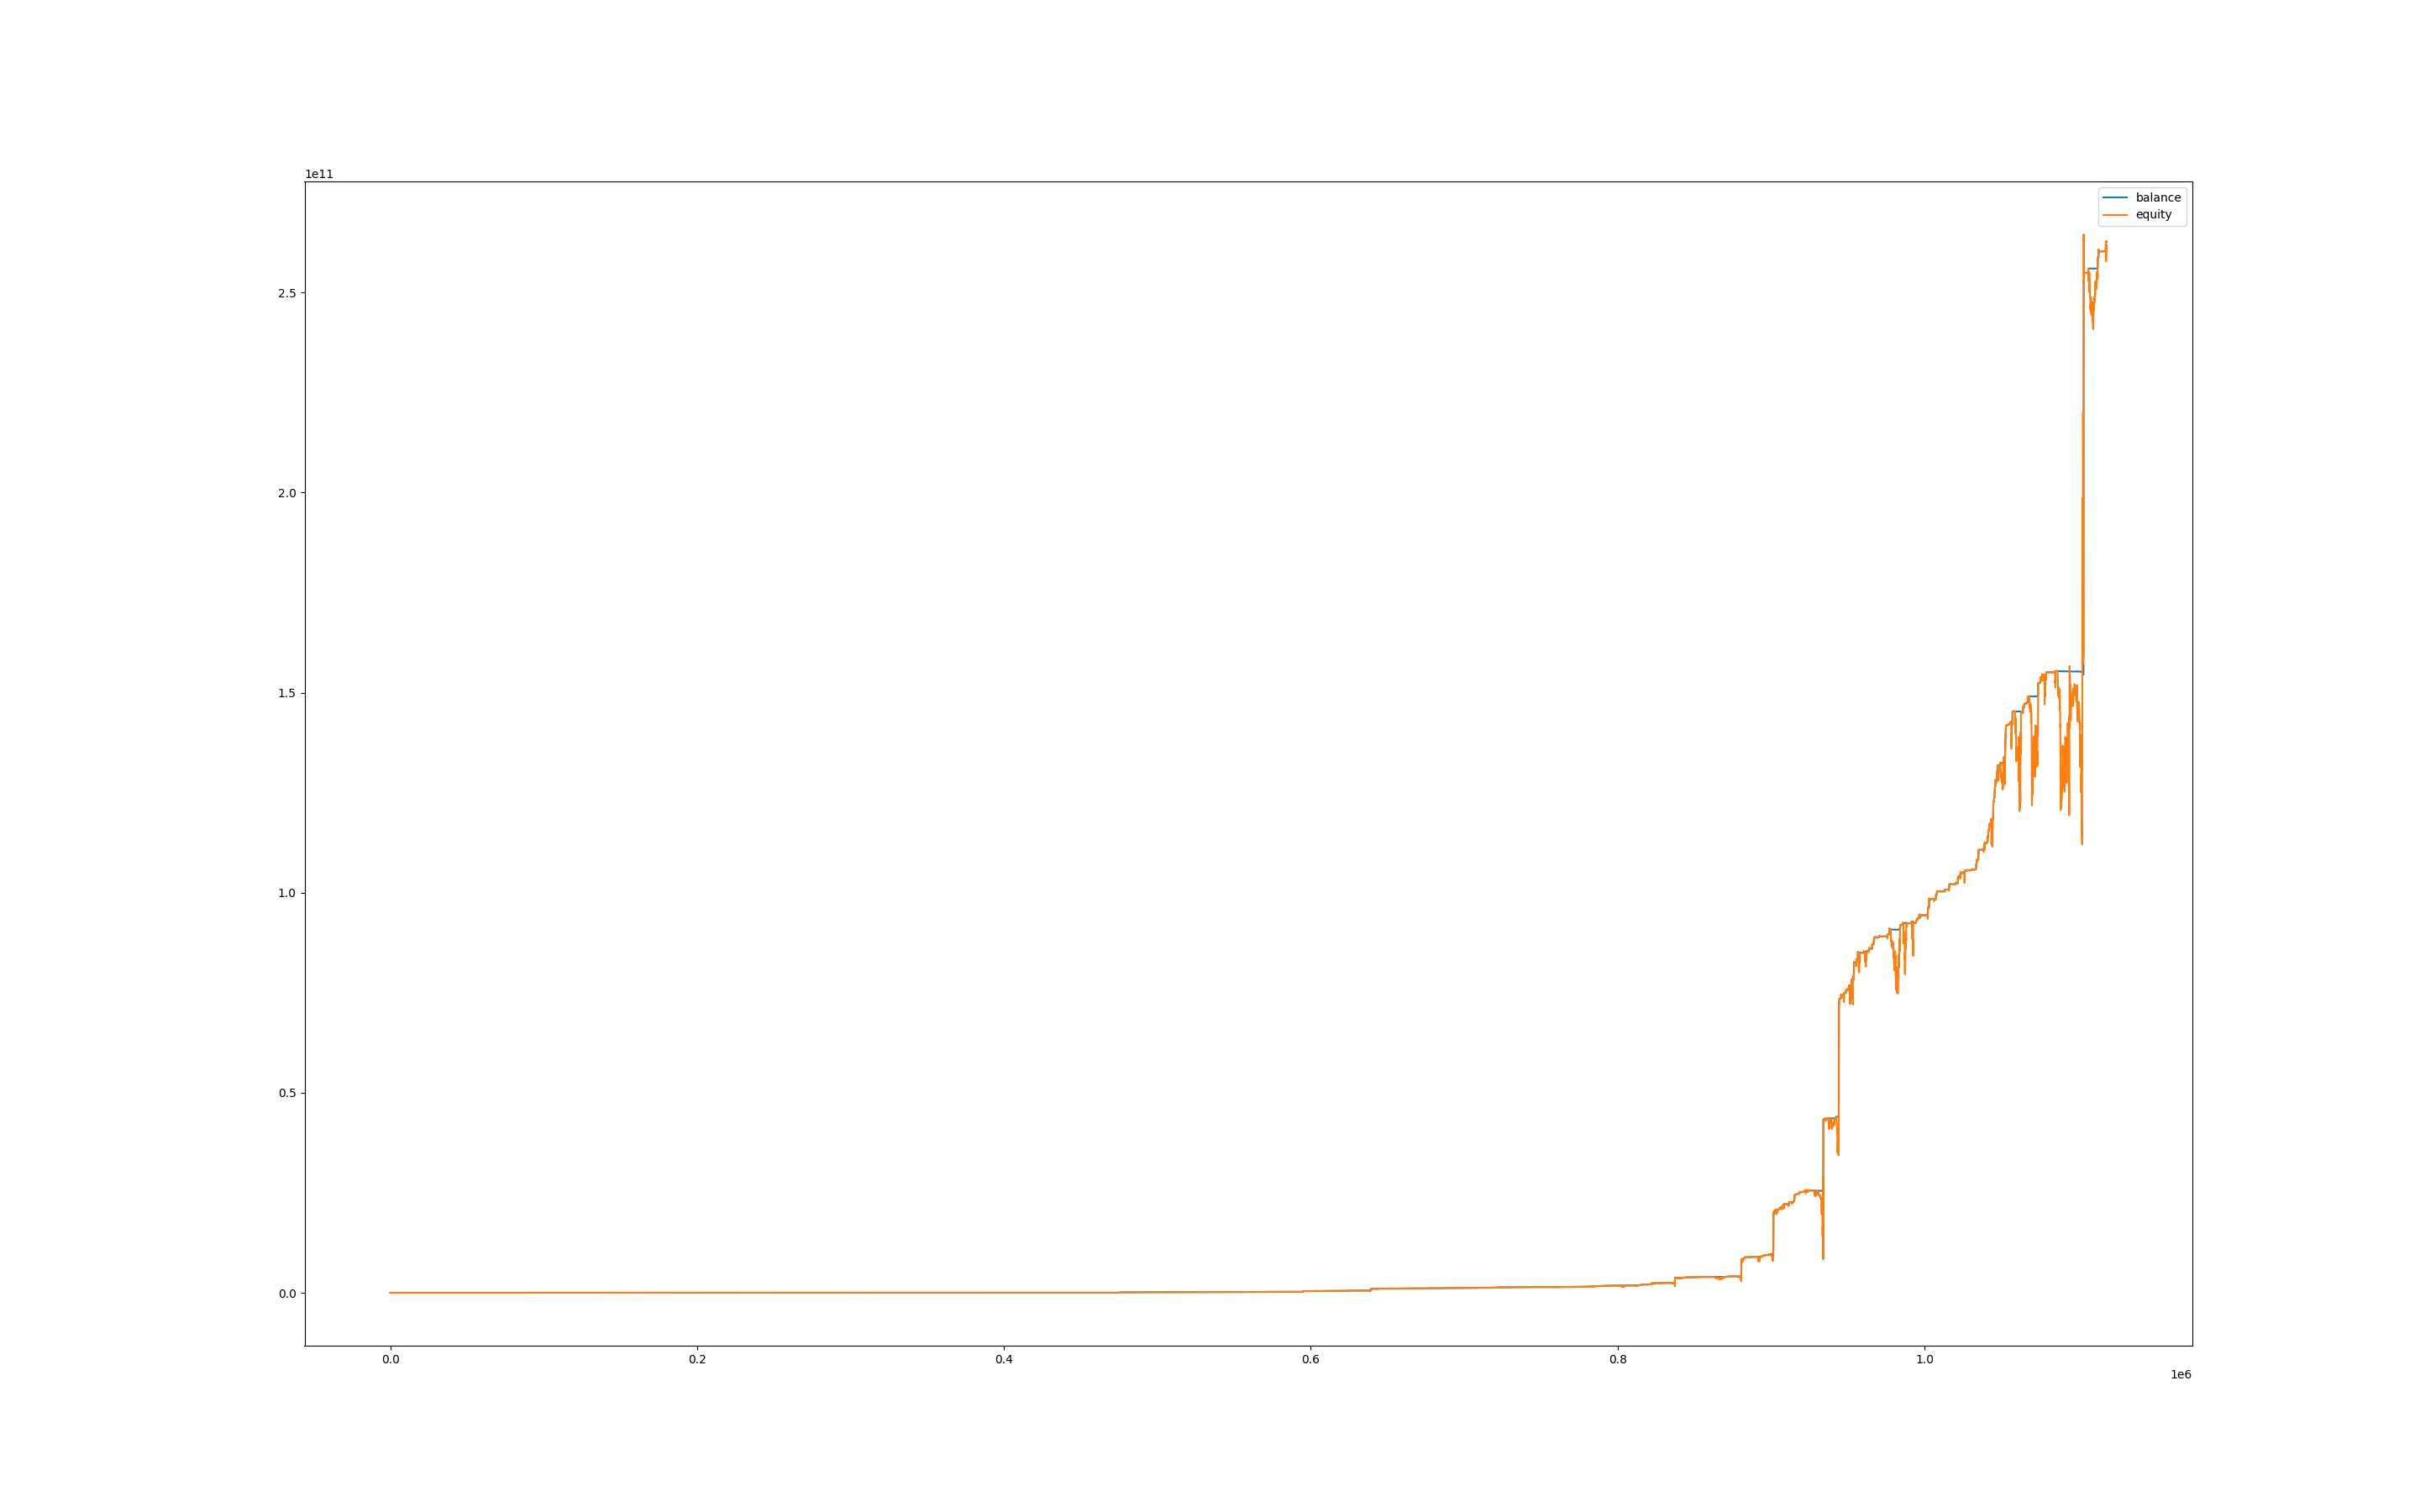

Data behind this chart, as committed beside it:
, balance, equity, balance_btc, equity_btc
0, 999.8, 1000, 0.0, 0.0
60, 999.8, 1000, 0.0, 0.0
120, 999.8, 1000, 0.0, 0.0
180, 999.8, 1000, 0.0, 0.0
240, 999.8, 1000, 0.0, 0.0
300, 999.8, 1000, 0.0, 0.0
360, 999.8, 1000, 0.0, 0.0
420, 999.8, 1000, 0.0, 0.0
480, 999.8, 1000, 0.0, 0.0
540, 999.8, 1000, 0.0, 0.0
600, 999.8, 1000, 0.0, 0.0
660, 999.8, 1000, 0.0, 0.0
720, 999.8, 1000, 0.0, 0.0
780, 999.8, 1000, 0.0, 0.0
840, 1000, 996, 0.0, -3.89
900, 1000, 1000, 0.0, 0.0
960, 1000, 1000, 0.0, 0.0
1020, 1000, 1000, 0.0, 0.0
1080, 1000, 1000, 0.0, 0.0
1140, 1000, 1000, 0.0, 0.0
1200, 1000, 1000, 0.0, 0.0
1260, 1000, 1000, 0.0, 0.0
1320, 1000, 1000, 0.0, 0.0
1380, 1000, 1000, 0.0, 0.0
1440, 1000, 1000, 0.0, 0.0
1500, 1000, 1000, 0.0, 0.0
1560, 1000, 1000, 0.0, 0.0
1620, 1000, 1000, 0.0, 0.0
1680, 1000, 1000, 0.0, 0.0
1740, 1000, 1000, 0.0, 0.0
1800, 1000, 1000, 0.0, 0.0
1860, 1000, 1000, 0.0, 0.0
1920, 1000, 1000, 0.0, 0.0
1980, 1000, 1000, 0.0, 0.0
2040, 1000, 1000, 0.0, 0.0
2100, 1000, 1000, 0.0, 0.0
2160, 1000, 1000, 0.0, 0.0
2220, 1000, 1000, 0.0, 0.0
2280, 1000, 1000, 0.0, 0.0
2340, 1000, 1000, 0.0, 0.0
2400, 1000, 1000, 0.0, 0.0
2460, 1000, 1000, 0.0, 0.0
2520, 1000, 1000, 0.0, 0.0
2580, 1008, 1000, 0.0, 0.0
2640, 1008, 1008, 0.0, 0.0
2700, 1008, 1008, 0.0, 0.0
2760, 1008, 1008, 0.0, 0.0
2820, 1008, 1002, 0.0, -6.189
2880, 1008, 999.8, 0.0, -8.281
2940, 1008, 1008, 0.0, 0.0
3000, 1008, 1008, 0.0, 0.0
3060, 1010, 1006, 0.0, -2.592
3120, 1010, 1010, 0.0, 0.0
3180, 1010, 1010, 0.0, 0.0
3240, 1010, 1010, 0.0, 0.0
3300, 1010, 1010, 0.0, 0.0
3360, 1010, 1010, 0.0, 0.0
3420, 1010, 1010, 0.0, 0.0
3480, 1010, 1010, 0.0, 0.0
3540, 1010, 1010, 0.0, 0.0
... 18,587 more rows
